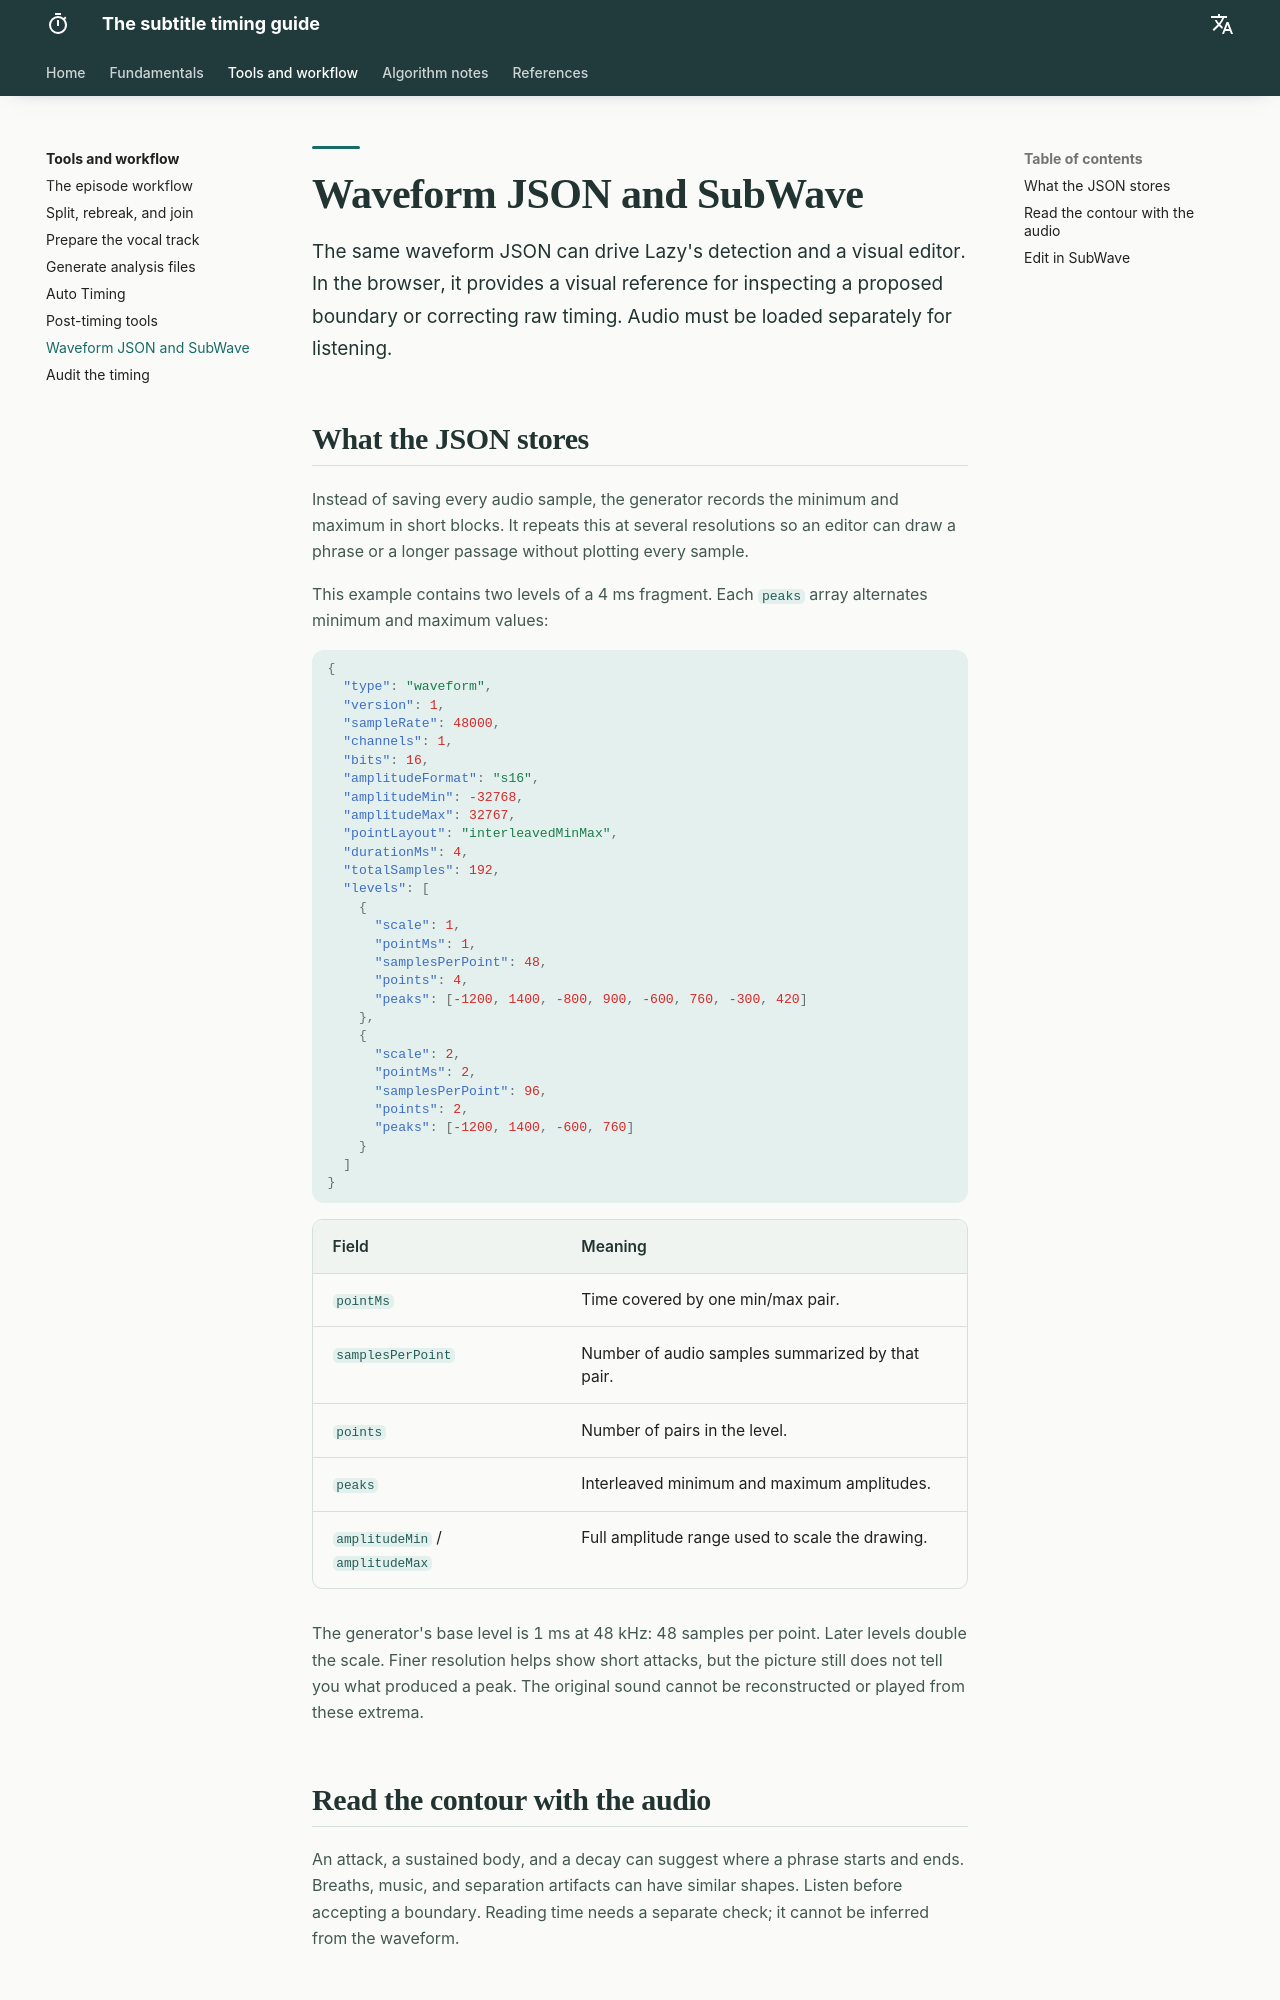

repository: Kiterowx/Arquitectura-del-Timing · page: tecnica/web/index.html · generator: mkdocs

# Waveform JSON and SubWave

The same waveform JSON can drive Lazy's detection and a visual editor. In the browser, it provides a visual reference for inspecting a proposed boundary or correcting raw timing. Audio must be loaded separately for listening.

## What the JSON stores

Instead of saving every audio sample, the generator records the minimum and maximum in short blocks. It repeats this at several resolutions so an editor can draw a phrase or a longer passage without plotting every sample.

This example contains two levels of a 4 ms fragment. Each `peaks` array alternates minimum and maximum values:

```json
{
  "type": "waveform",
  "version": 1,
  "sampleRate": 48000,
  "channels": 1,
  "bits": 16,
  "amplitudeFormat": "s16",
  "amplitudeMin": -32768,
  "amplitudeMax": 32767,
  "pointLayout": "interleavedMinMax",
  "durationMs": 4,
  "totalSamples": 192,
  "levels": [
    {
      "scale": 1,
      "pointMs": 1,
      "samplesPerPoint": 48,
      "points": 4,
      "peaks": [-1200, 1400, -800, 900, -600, 760, -300, 420]
    },
    {
      "scale": 2,
      "pointMs": 2,
      "samplesPerPoint": 96,
      "points": 2,
      "peaks": [-1200, 1400, -600, 760]
    }
  ]
}
```

| Field | Meaning |
| --- | --- |
| `pointMs` | Time covered by one min/max pair. |
| `samplesPerPoint` | Number of audio samples summarized by that pair. |
| `points` | Number of pairs in the level. |
| `peaks` | Interleaved minimum and maximum amplitudes. |
| `amplitudeMin` / `amplitudeMax` | Full amplitude range used to scale the drawing. |

The generator's base level is 1 ms at 48 kHz: 48 samples per point. Later levels double the scale. Finer resolution helps show short attacks, but the picture still does not tell you what produced a peak. The original sound cannot be reconstructed or played from these extrema.

## Read the contour with the audio

An attack, a sustained body, and a decay can suggest where a phrase starts and ends. Breaths, music, and separation artifacts can have similar shapes. Listen before accepting a boundary. Reading time needs a separate check; it cannot be inferred from the waveform.
